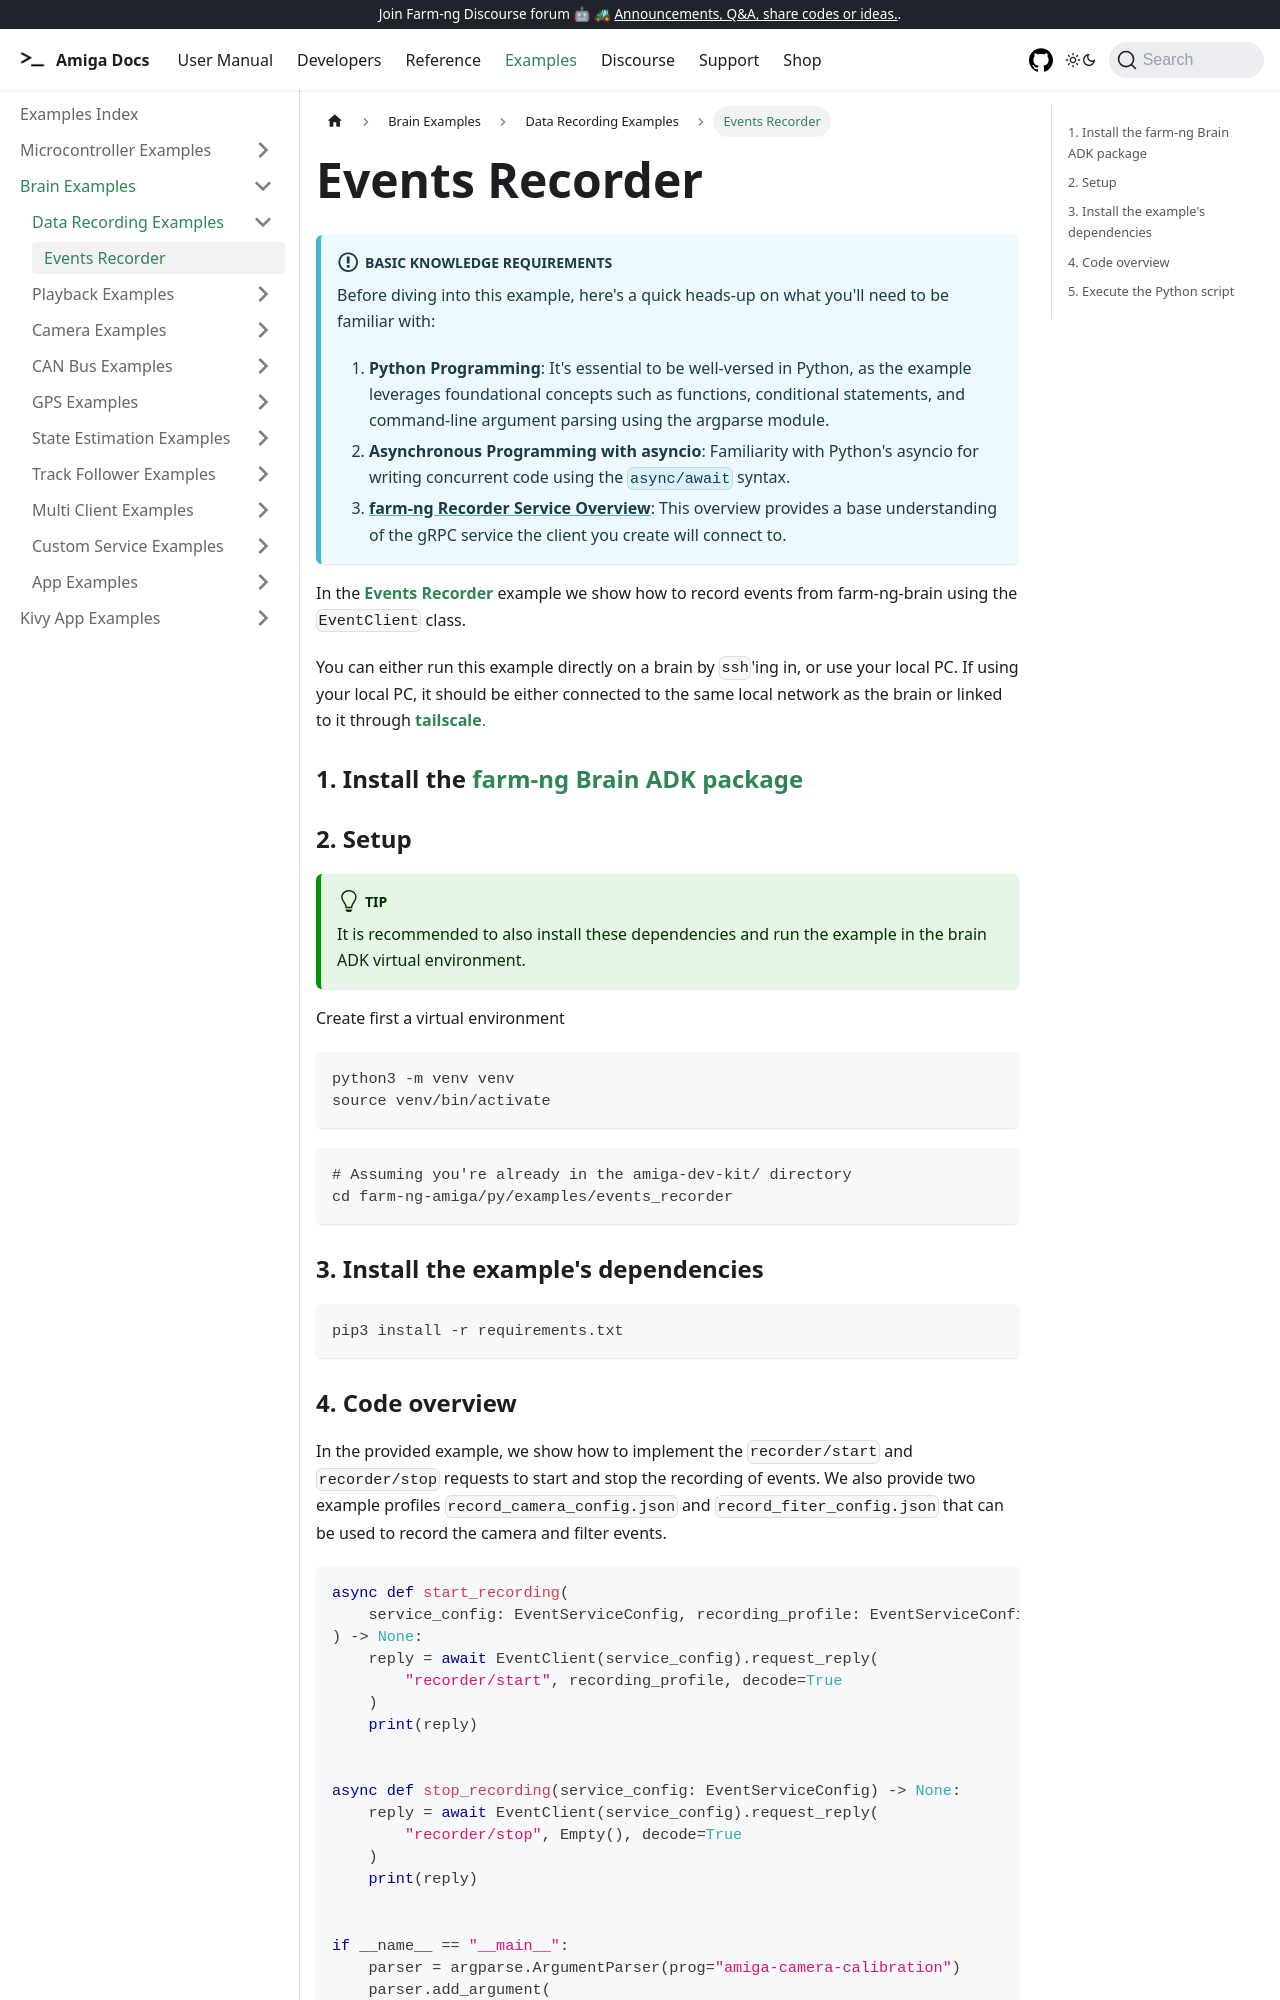

repository: farm-ng/amiga-dev-kit · page: docs/examples/events_recorder/index.html · generator: docusaurus

---
id: events-recorder
title: Events Recorder
---

:::info Basic Knowledge Requirements

Before diving into this example, here's a quick heads-up on what you'll need to be familiar with:

1. **Python Programming**: It's essential to be well-versed in Python, as the example leverages foundational
concepts such as functions, conditional statements, and command-line argument parsing using the
argparse module.
2. **Asynchronous Programming with asyncio**: Familiarity with Python's asyncio for writing concurrent
code using the `async/await` syntax.
3. **[farm-ng Recorder Service Overview](/docs/concepts/recorder_service/)**:
This overview provides a base understanding of the gRPC service the client you create will connect to.
:::

In the [**Events Recorder**](https://github.com/farm-ng/farm-ng-amiga/blob/main/py/examples/event_recorder/main.py)
example we show how to record events from farm-ng-brain using
the `EventClient` class.

You can either run this example directly on a brain by `ssh`'ing in,
or use your local PC.
If using your local PC, it should be either connected to the same local network as the brain
or linked to it through [**tailscale**.](https://tailscale.com/)

### 1. Install the [farm-ng Brain ADK package](/docs/brain/brain-install)

### 2. Setup

:::tip

It is recommended to also install these dependencies and run the
example in the brain ADK virtual environment.

:::

Create first a virtual environment

```bash
python3 -m venv venv
source venv/bin/activate
```

```bash
# Assuming you're already in the amiga-dev-kit/ directory
cd farm-ng-amiga/py/examples/events_recorder
```

### 3. Install the example's dependencies

```bash
pip3 install -r requirements.txt
```
